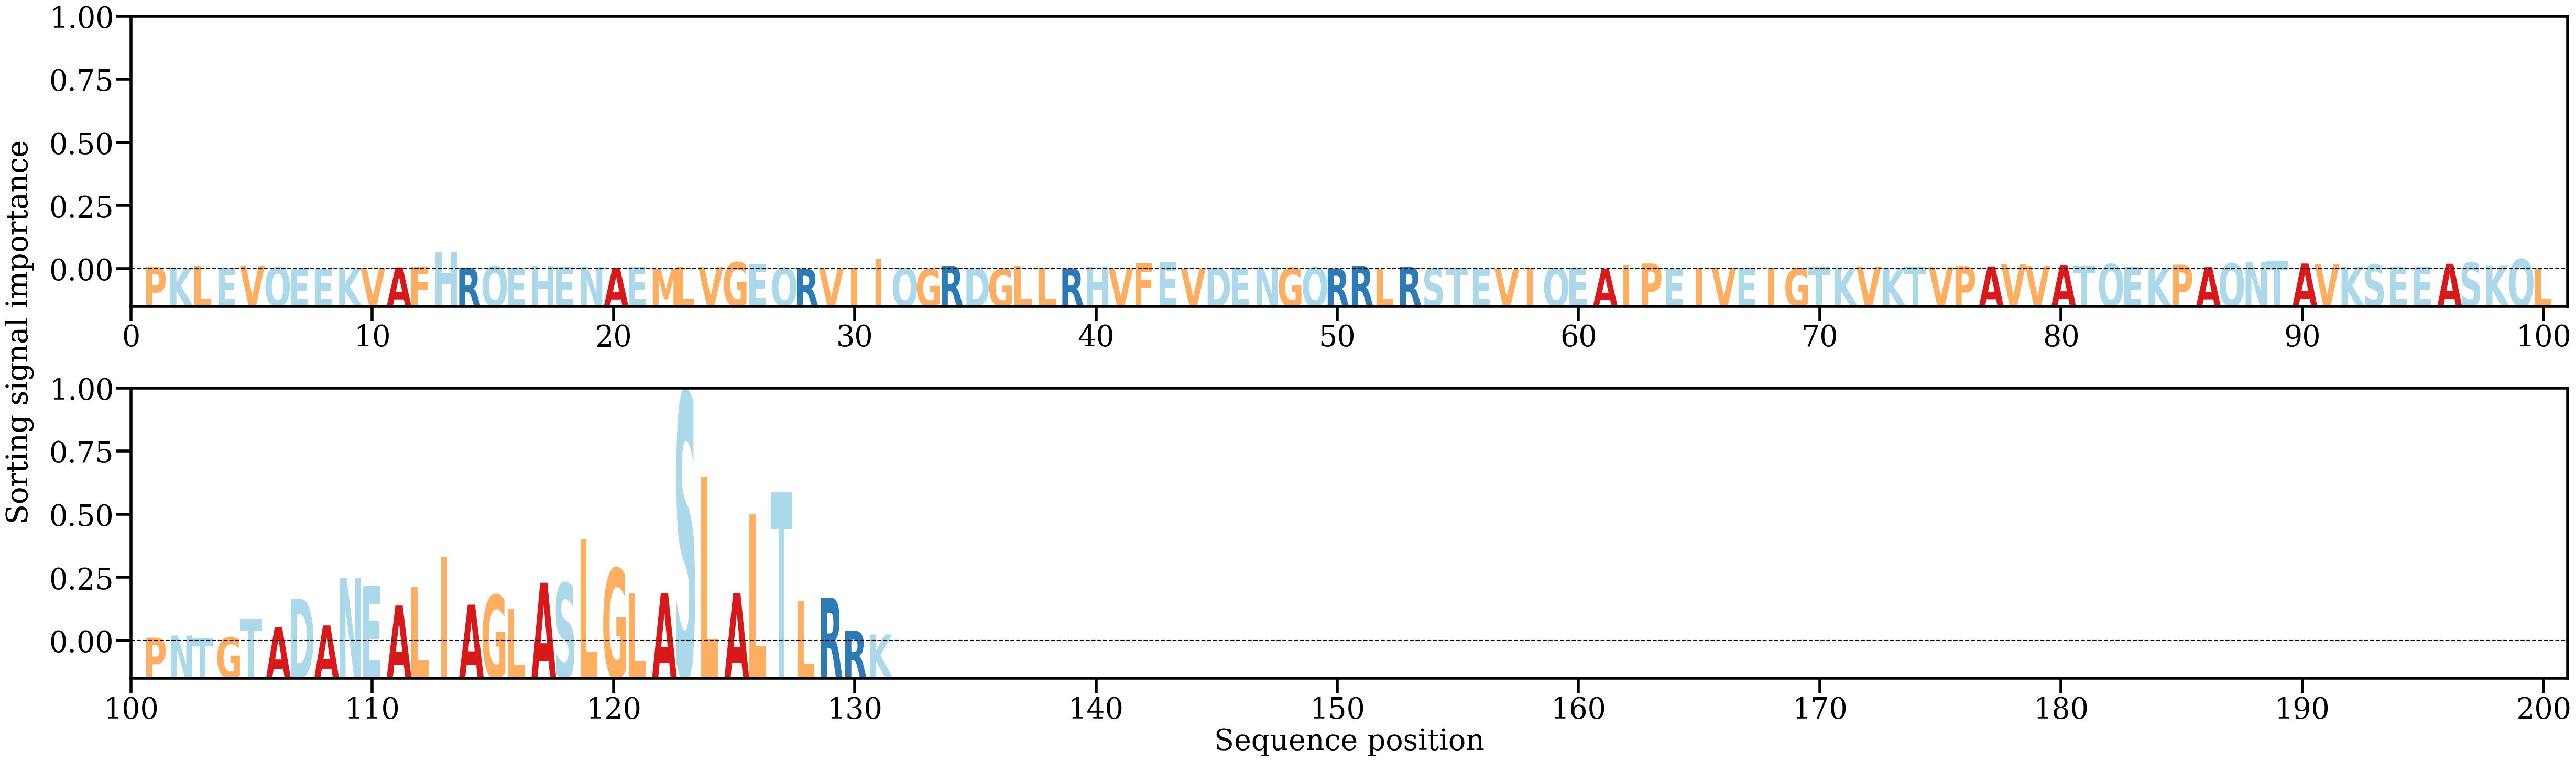

The data file committed next to this chart (first rows):
AA, Alpha
P, [0.00129058]
K, [0.00080059]
L, [0.00155991]
E, [0.00061558]
V, [0.00166588]
Q, [0.00116998]
E, [0.00036106]
E, [0.00042061]
K, [0.00044613]
V, [0.00082507]
A, [0.00096895]
F, [0.00152192]
H, [0.00830651]
R, [0.0007271]
Q, [0.0016372]
E, [0.00063787]
H, [0.0017423]
E, [0.0013318]
N, [0.00144621]
A, [0.00088491]
E, [0.00131859]
M, [0.00029453]
L, [0.00143453]
V, [0.00109393]
G, [0.00350289]
E, [0.00275868]
Q, [0.00087711]
R, [0.00035022]
V, [0.00031425]
I, [0.00057057]
I, [0.00501641]
Q, [0.00064112]
G, [0.00011044]
R, [0.00186226]
D, [0.00059561]
G, [0.00032473]
L, [0.001934]
L, [0.000852]
R, [0.00043316]
H, [0.00130118]
V, [0.00065153]
F, [0.00295018]
E, [0.00369365]
V, [0.0004172]
D, [0.00088749]
E, [0.00069244]
N, [0.00105627]
G, [0.00081683]
Q, [0.00099923]
R, [0.00038936]
R, [0.00184475]
L, [0.0005051]
R, [0.00117735]
S, [0.00049799]
T, [0.00102522]
E, [0.00029771]
V, [0.00018466]
I, [0.00018684]
Q, [0.00063795]
E, [0.00083656]
... 71 more rows
